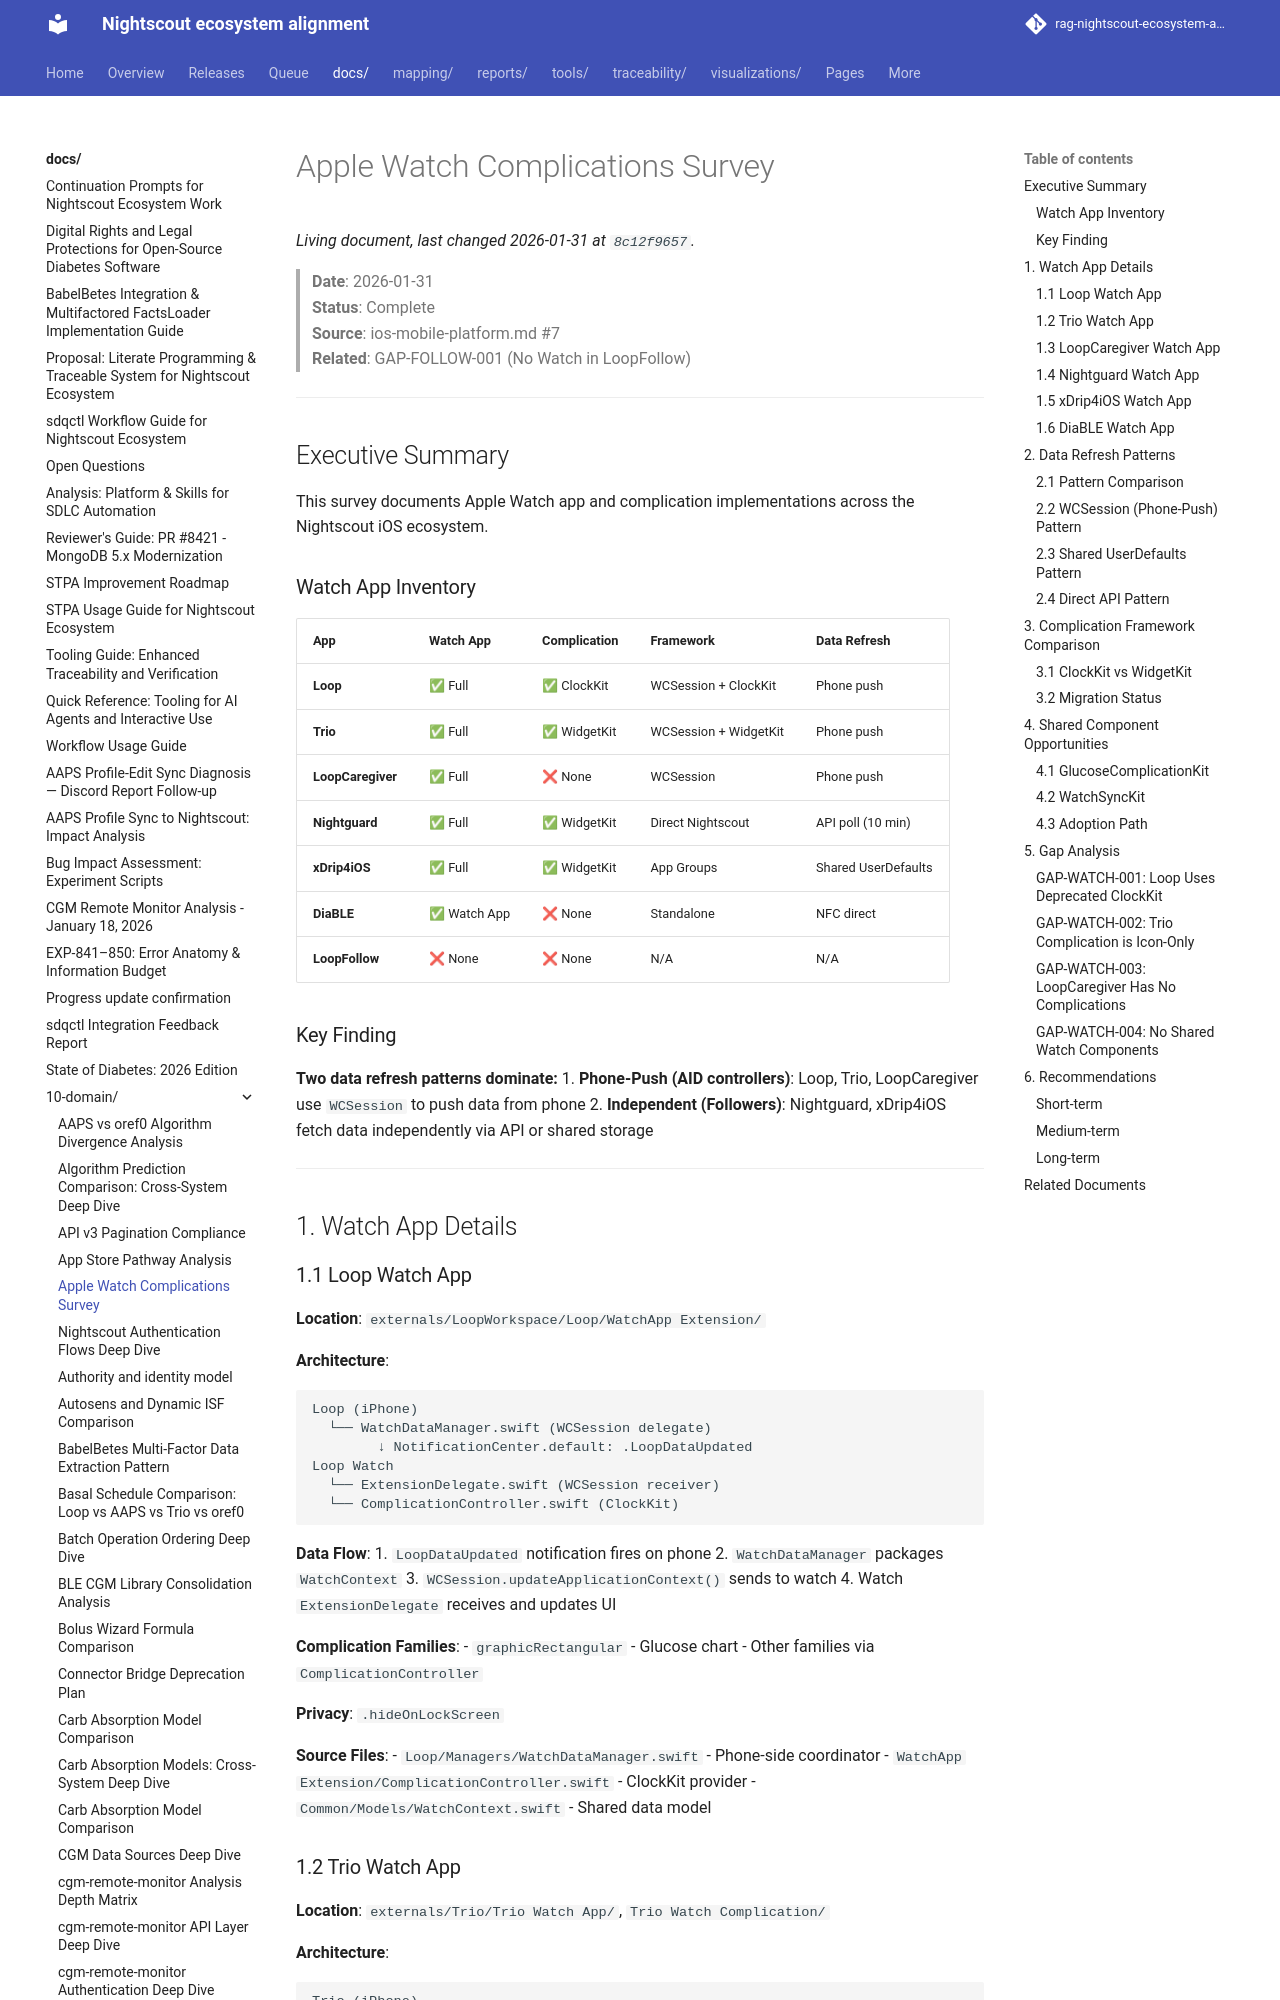

repository: bewest/rag-nightscout-ecosystem-alignment · page: docs/10-domain/apple-watch-complications-survey.html · generator: mkdocs

# Apple Watch Complications Survey

> **Date**: 2026-01-31  
> **Status**: Complete  
> **Source**: ios-mobile-platform.md #7  
> **Related**: GAP-FOLLOW-001 (No Watch in LoopFollow)

---

## Executive Summary

This survey documents Apple Watch app and complication implementations across the Nightscout iOS ecosystem.

### Watch App Inventory

| App | Watch App | Complication | Framework | Data Refresh |
|-----|-----------|--------------|-----------|--------------|
| **Loop** | ✅ Full | ✅ ClockKit | WCSession + ClockKit | Phone push |
| **Trio** | ✅ Full | ✅ WidgetKit | WCSession + WidgetKit | Phone push |
| **LoopCaregiver** | ✅ Full | ❌ None | WCSession | Phone push |
| **Nightguard** | ✅ Full | ✅ WidgetKit | Direct Nightscout | API poll (10 min) |
| **xDrip4iOS** | ✅ Full | ✅ WidgetKit | App Groups | Shared UserDefaults |
| **DiaBLE** | ✅ Watch App | ❌ None | Standalone | NFC direct |
| **LoopFollow** | ❌ None | ❌ None | N/A | N/A |

### Key Finding

**Two data refresh patterns dominate:**
1. **Phone-Push (AID controllers)**: Loop, Trio, LoopCaregiver use `WCSession` to push data from phone
2. **Independent (Followers)**: Nightguard, xDrip4iOS fetch data independently via API or shared storage

---

## 1. Watch App Details

### 1.1 Loop Watch App

**Location**: `externals/LoopWorkspace/Loop/WatchApp Extension/`

**Architecture**:
```
Loop (iPhone)
  └── WatchDataManager.swift (WCSession delegate)
        ↓ NotificationCenter.default: .LoopDataUpdated
Loop Watch
  └── ExtensionDelegate.swift (WCSession receiver)
  └── ComplicationController.swift (ClockKit)
```

**Data Flow**:
1. `LoopDataUpdated` notification fires on phone
2. `WatchDataManager` packages `WatchContext` 
3. `WCSession.updateApplicationContext()` sends to watch
4. Watch `ExtensionDelegate` receives and updates UI

**Complication Families**:
- `graphicRectangular` - Glucose chart
- Other families via `ComplicationController`

**Privacy**: `.hideOnLockScreen`

**Source Files**:
- `Loop/Managers/WatchDataManager.swift` - Phone-side coordinator
- `WatchApp Extension/ComplicationController.swift` - ClockKit provider
- `Common/Models/WatchContext.swift` - Shared data model
